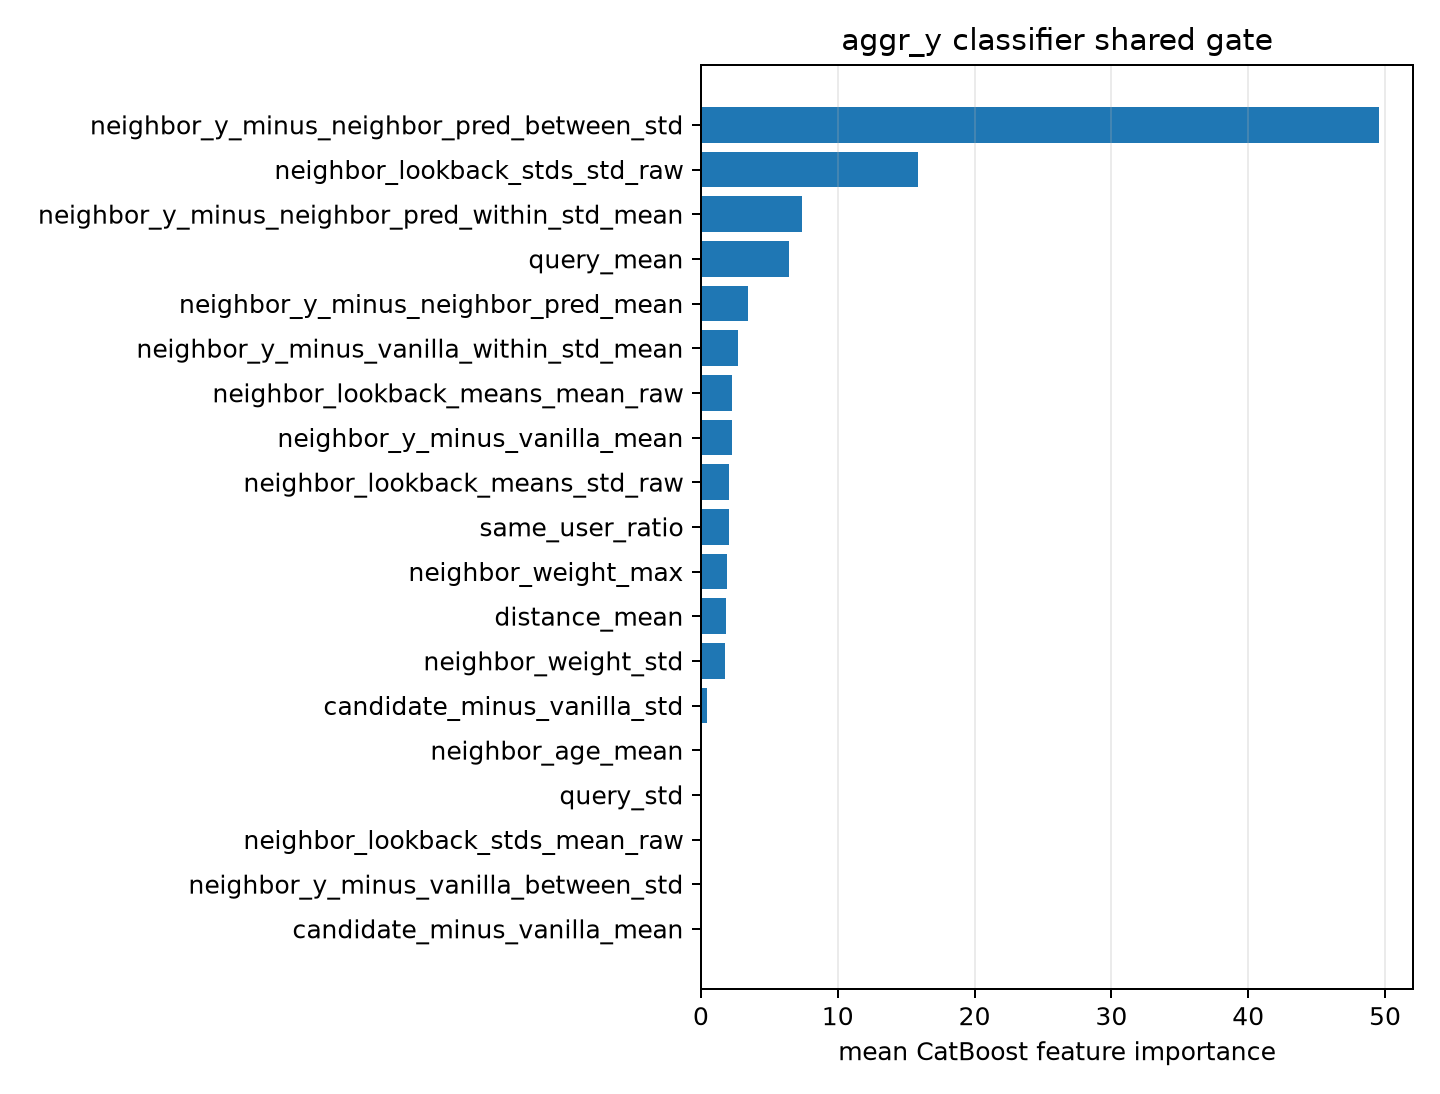

Values plotted in this chart, from the file beside it:
feature, importance
neighbor_y_minus_neighbor_pred_between_s…, 49.57
neighbor_lookback_stds_std_raw, 15.86
neighbor_y_minus_neighbor_pred_within_st…, 7.395
query_mean, 6.417
neighbor_y_minus_neighbor_pred_mean, 3.444
neighbor_y_minus_vanilla_within_std_mean, 2.743
neighbor_lookback_means_mean_raw, 2.28
neighbor_y_minus_vanilla_mean, 2.278
neighbor_lookback_means_std_raw, 2.06
same_user_ratio, 2.038
neighbor_weight_max, 1.869
distance_mean, 1.858
neighbor_weight_std, 1.747
candidate_minus_vanilla_std, 0.4437
neighbor_age_mean, 0.0
query_std, 0.0
neighbor_lookback_stds_mean_raw, 0.0
neighbor_y_minus_vanilla_between_std, 0.0
candidate_minus_vanilla_mean, 0.0
